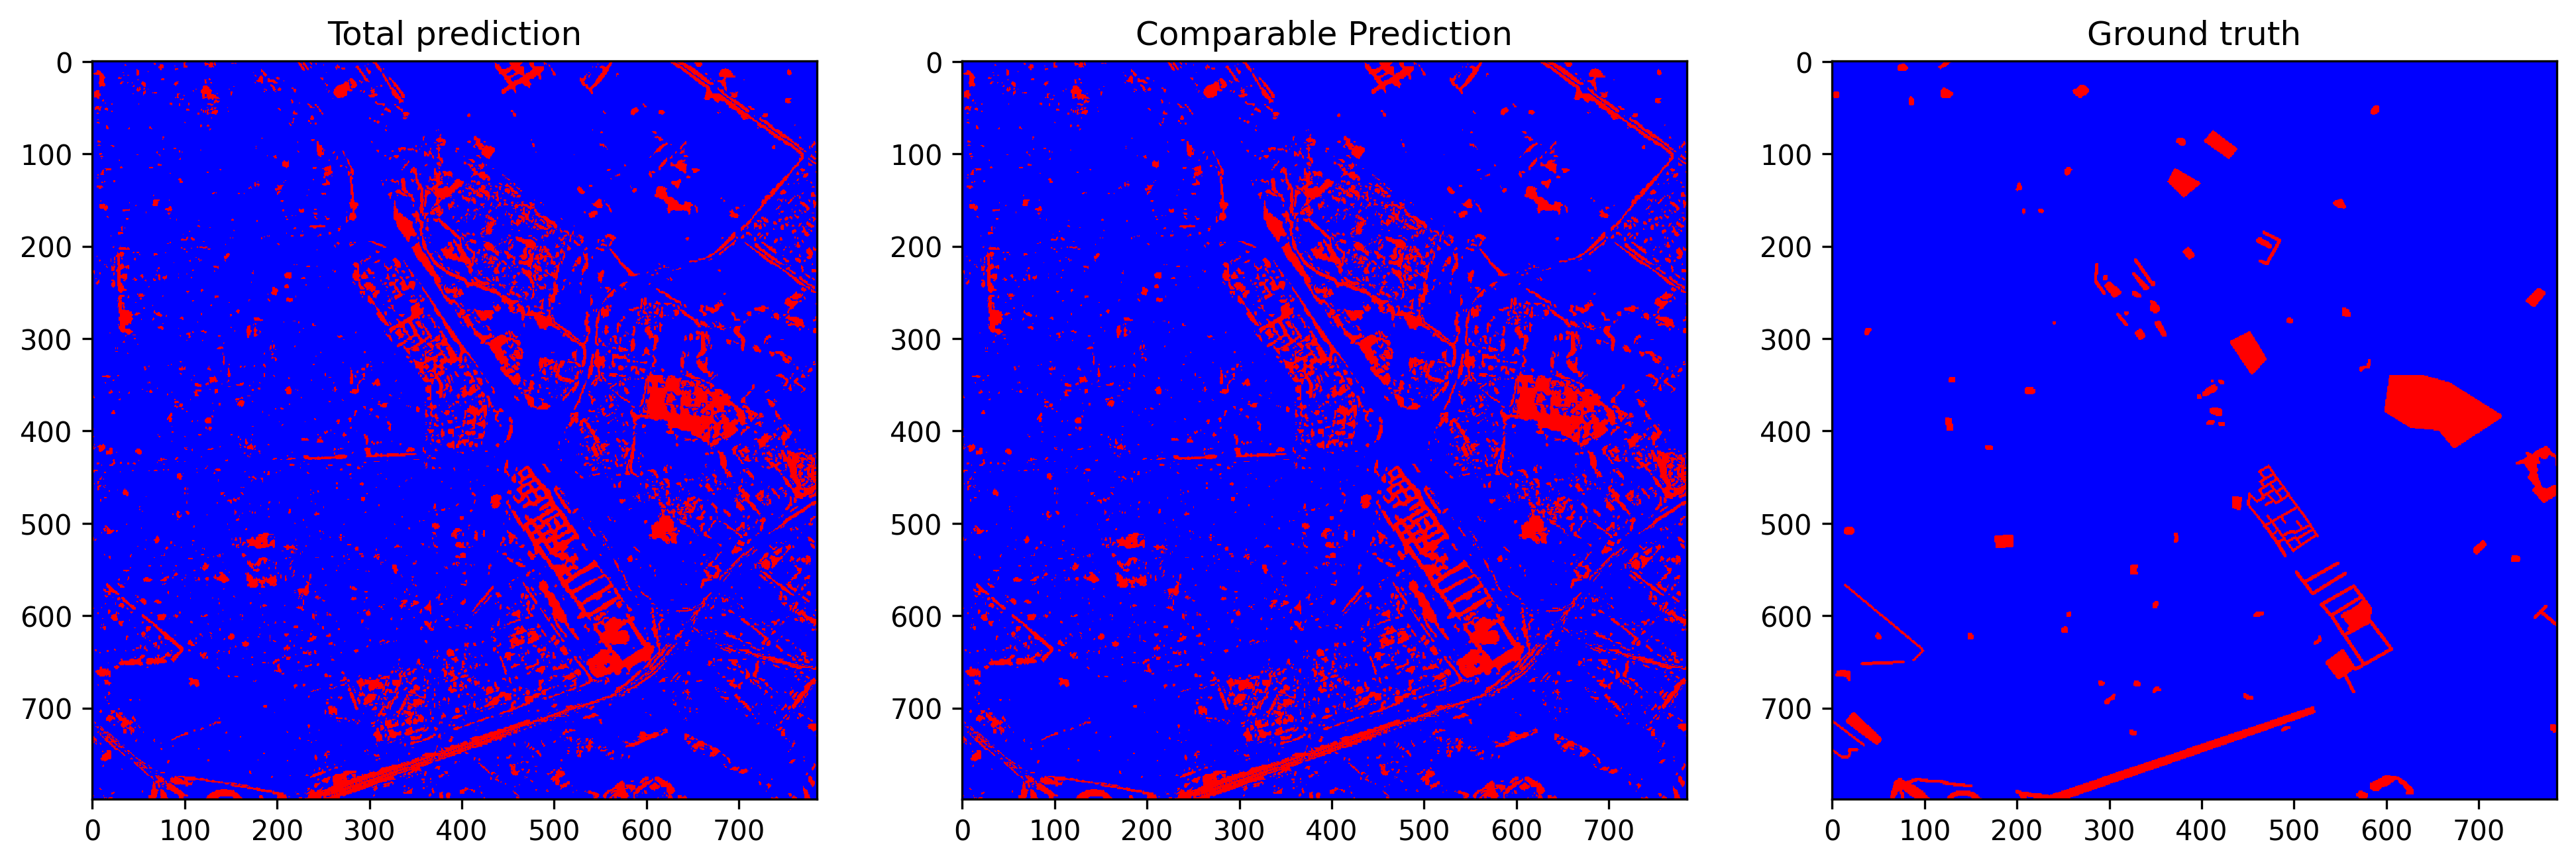

The data file committed next to this chart (first rows):
total_examples, threshold, overall_accuracy, false_positives_num, false_negatives_num, true_negatives_num, true_positives_num, prediction_time, overall_accuracy_correction, false_positives_num_correction, false_negatives_num_correction, true_negatives_num_correction, true_positives_num_correction, correction_time, pseudo_qty, real_qty, extraction_time, ft_epochs, ft_time, ft_loss, ft_val_loss, ft_val_acc, pseudo_acc, pseudo_acc_corrected
627215, 0.1169, 0.8955, 57990, 7546, 545633, 16046, 11.02, 0.9254, 39457, 7340, 564166, 16252, 4.673, no pseudo labels, 10.0%, 0.06593, 46, 107.4, 0.03102, 0.03077, 0.8942, 0.7807, 0.7989
